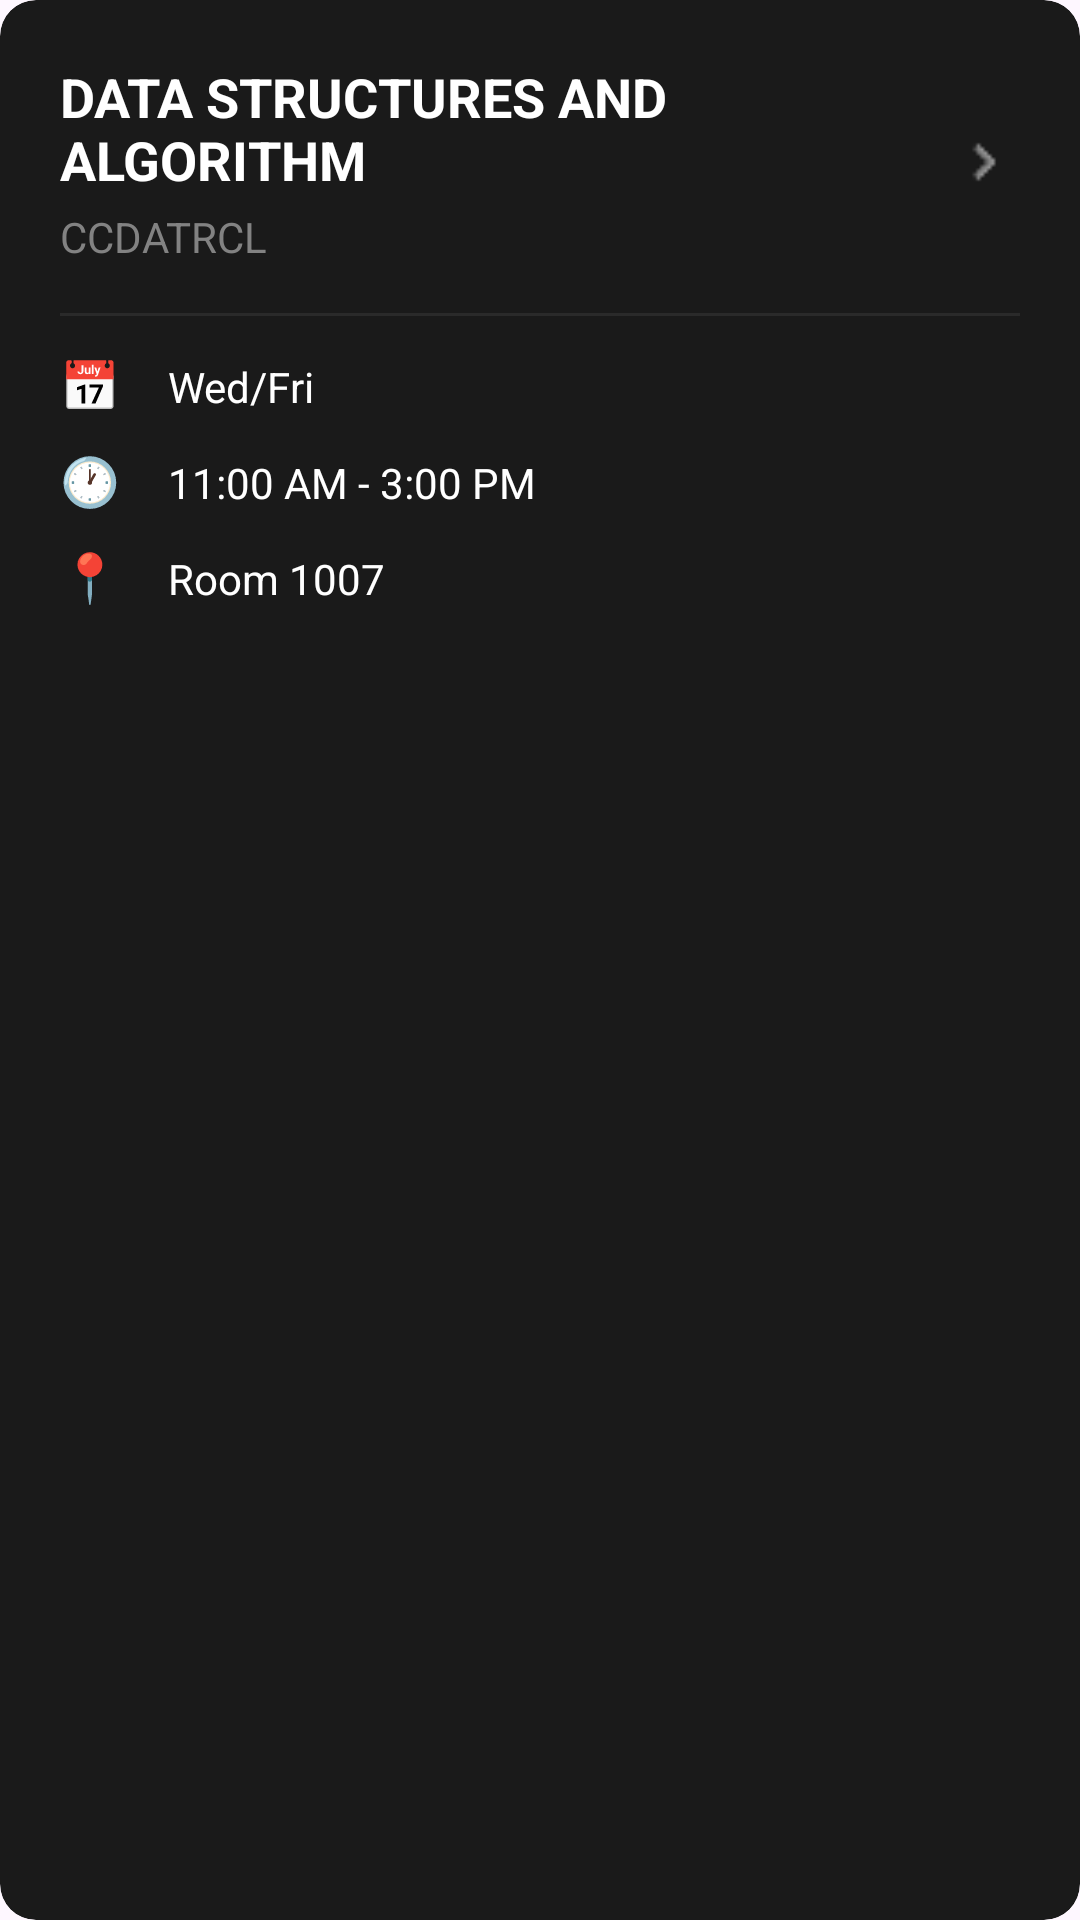

The Android layout XML behind this screen, and the referenced resources:
<!-- AndroidManifest.xml: application theme Theme.AuthTest -->
<!-- res/layout/activity_item_class_card.xml -->
<?xml version="1.0" encoding="utf-8"?>
<androidx.cardview.widget.CardView xmlns:android="http://schemas.android.com/apk/res/android"
    xmlns:app="http://schemas.android.com/apk/res-auto"
    android:id="@+id/classCard"
    android:layout_width="match_parent"
    android:layout_height="wrap_content"
    android:layout_marginBottom="15dp"
    android:layout_marginLeft="20dp"
    android:layout_marginRight="20dp"
    app:cardBackgroundColor="#1A1A1A"
    app:cardCornerRadius="12dp"
    app:cardElevation="0dp">

    <LinearLayout
        android:layout_width="match_parent"
        android:layout_height="wrap_content"
        android:orientation="vertical"
        android:padding="20dp">

        <RelativeLayout
            android:layout_width="match_parent"
            android:layout_height="wrap_content"
            android:layout_marginBottom="8dp">

            <LinearLayout
                android:id="@+id/classInfoLayout"
                android:layout_width="wrap_content"
                android:layout_height="wrap_content"
                android:layout_alignParentStart="true"
                android:layout_centerVertical="true"
                android:layout_toStartOf="@+id/cardArrowIcon"
                android:orientation="vertical"
                android:layout_marginEnd="12dp">

                <TextView
                    android:id="@+id/classNameText"
                    android:layout_width="wrap_content"
                    android:layout_height="wrap_content"
                    android:text="DATA STRUCTURES AND ALGORITHM"
                    android:textColor="#FFFFFF"
                    android:textSize="18sp"
                    android:textStyle="bold"
                    android:textAllCaps="true"
                    android:layout_marginBottom="4dp"
                    android:ellipsize="end"
                    android:maxLines="2" />

                <TextView
                    android:id="@+id/subjectCodeText"
                    android:layout_width="wrap_content"
                    android:layout_height="wrap_content"
                    android:text="CCDATRCL"
                    android:textColor="#828282"
                    android:textSize="14sp"
                    android:textAllCaps="true" />

            </LinearLayout>

            <ImageView
                android:id="@+id/cardArrowIcon"
                android:layout_width="24dp"
                android:layout_height="24dp"
                android:layout_alignParentEnd="true"
                android:layout_centerVertical="true"
                android:src="@drawable/card_arrow" />

        </RelativeLayout>

        <View
            android:layout_width="match_parent"
            android:layout_height="1dp"
            android:background="#2A2A2A"
            android:layout_marginTop="8dp"
            android:layout_marginBottom="12dp" />

        <LinearLayout
            android:layout_width="match_parent"
            android:layout_height="wrap_content"
            android:orientation="vertical">

            <LinearLayout
                android:layout_width="match_parent"
                android:layout_height="wrap_content"
                android:orientation="horizontal"
                android:layout_marginBottom="8dp">

                <TextView
                    android:layout_width="24dp"
                    android:layout_height="24dp"
                    android:text="📅"
                    android:textSize="16sp"
                    android:layout_marginEnd="12dp" />

                <TextView
                    android:id="@+id/daysText"
                    android:layout_width="wrap_content"
                    android:layout_height="wrap_content"
                    android:text="Wed/Fri"
                    android:textColor="#FFFFFF"
                    android:textSize="14sp" />

            </LinearLayout>

            <LinearLayout
                android:layout_width="match_parent"
                android:layout_height="wrap_content"
                android:orientation="horizontal"
                android:layout_marginBottom="8dp">

                <TextView
                    android:layout_width="24dp"
                    android:layout_height="24dp"
                    android:text="🕐"
                    android:textSize="16sp"
                    android:layout_marginEnd="12dp" />

                <TextView
                    android:id="@+id/timeText"
                    android:layout_width="wrap_content"
                    android:layout_height="wrap_content"
                    android:text="11:00 AM - 3:00 PM"
                    android:textColor="#FFFFFF"
                    android:textSize="14sp" />

            </LinearLayout>

            <LinearLayout
                android:layout_width="match_parent"
                android:layout_height="wrap_content"
                android:orientation="horizontal"
                android:layout_marginBottom="0dp">

                <TextView
                    android:layout_width="24dp"
                    android:layout_height="24dp"
                    android:text="📍"
                    android:textSize="16sp"
                    android:layout_marginEnd="12dp" />

                <TextView
                    android:id="@+id/roomText"
                    android:layout_width="wrap_content"
                    android:layout_height="wrap_content"
                    android:text="Room 1007"
                    android:textColor="#FFFFFF"
                    android:textSize="14sp" />

            </LinearLayout>

        </LinearLayout>

    </LinearLayout>

</androidx.cardview.widget.CardView>
<!-- resources referenced by this layout -->
<resources>
  <!-- drawable card_arrow: png bitmap (drawable, 346 bytes) -->
  <style name="Theme.AuthTest" parent="Base.Theme.AuthTest" />
  <style name="Base.Theme.AuthTest" parent="Theme.Material3.DayNight.NoActionBar">
          
          
      </style>
</resources>
